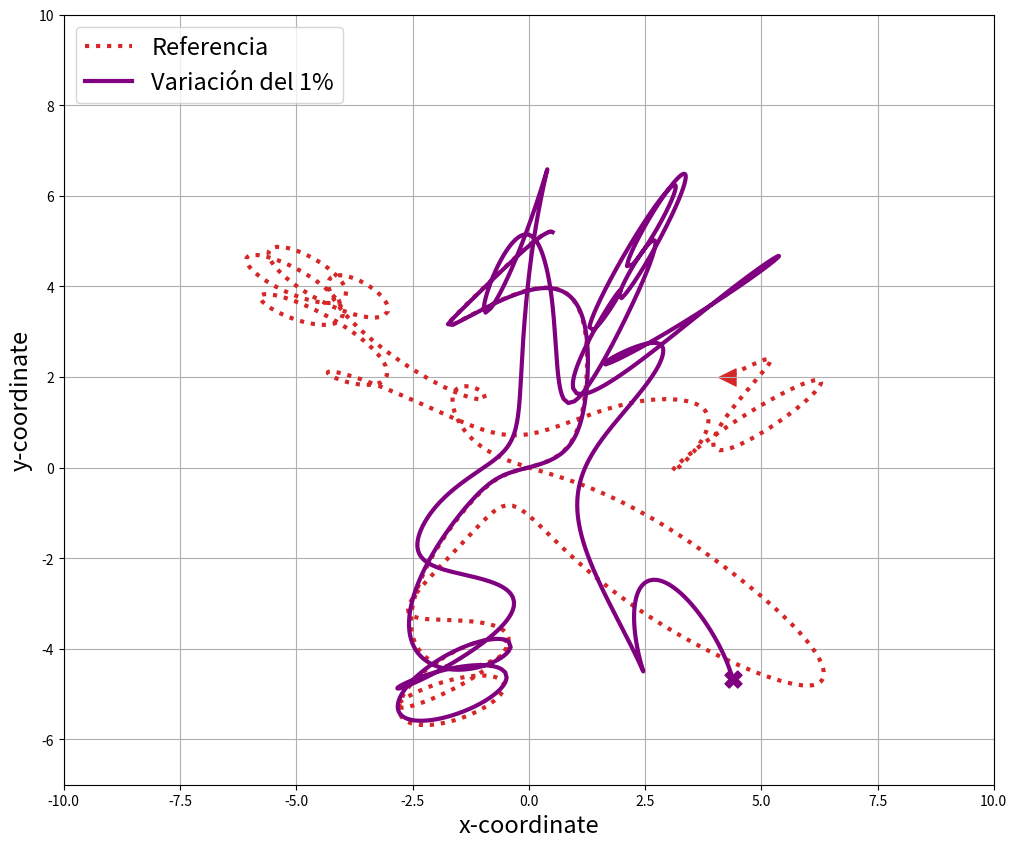

Write Python code to recreate this figure.
#Import scipy and numpy
import scipy as sci
import numpy as np
#Import matplotlib and associated modules for 3D and animations
import matplotlib.pyplot as plt

#Define universal gravitation constant
G=6.67408e-11 #N-m2/kg2

#Reference quantities
m_nd=1.989e+30 #kg #mass of the sun
r_nd=1.496e+11 #m #astronomic unit
v_nd=30000 #m/s #relative velocity of earth around the sun
t_nd=365*24*3600 #s #orbital period of the Earth

#Net constants
K1=G*t_nd*m_nd/(r_nd**2*v_nd)
K2=v_nd*t_nd/r_nd

#Define masses
m1=1.1 #Body A
m2=0.9 #Body B
m3=1.0 #Body C

#Define initial position vectors
r1=[2,6,0] #m
r2=[-3,2,0] #m
r3=[5,-6,0] #m

x1=[2.02,6,0] #m
x2=[-3,2,0] #m
x3=[5,-6,0] #m


#Convert pos vectors to arrays
r1=np.array(r1,dtype="float64")
r2=np.array(r2,dtype="float64")
r3=np.array(r3,dtype="float64")

x1=np.array(x1,dtype="float64")
x2=np.array(x2,dtype="float64")
x3=np.array(x3,dtype="float64")

#Define initial velocities
v1=[-0.03,0.02,0] #m/s
v2=[-0.02,0.01,0] #m/s
v3=[0.04,-0.03,0] #m/s


#Convert velocity vectors to arrays
v1=np.array(v1,dtype="float64")
v2=np.array(v2,dtype="float64")
v3=np.array(v3,dtype="float64")

#A function defining the equations of motion 
def ThreeBodyEquations(w,t,G,m1,m2,m3):
    r1=w[:3]
    r2=w[3:6]
    r3=w[6:9]
    v1=w[9:12]
    v2=w[12:15]
    v3=w[15:18]
    r12=np.linalg.norm(r2-r1)
    r13=np.linalg.norm(r3-r1)
    r23=np.linalg.norm(r3-r2)
    
    dv1bydt=K1*m2*(r2-r1)/r12**3+K1*m3*(r3-r1)/r13**3
    dv2bydt=K1*m1*(r1-r2)/r12**3+K1*m3*(r3-r2)/r23**3
    dv3bydt=K1*m1*(r1-r3)/r13**3+K1*m2*(r2-r3)/r23**3
    dr1bydt=K2*v1
    dr2bydt=K2*v2
    dr3bydt=K2*v3
    r12_derivs=np.concatenate((dr1bydt,dr2bydt))
    r_derivs=np.concatenate((r12_derivs,dr3bydt))
    v12_derivs=np.concatenate((dv1bydt,dv2bydt))
    v_derivs=np.concatenate((v12_derivs,dv3bydt))
    derivs=np.concatenate((r_derivs,v_derivs))
    return derivs

#A function defining the equations of motion 
def ThreeBodyEquations2 (w,t,G,m1,m2,m3):
    x1=w[:3]
    x2=w[3:6]
    x3=w[6:9]
    v1=w[9:12]
    v2=w[12:15]
    v3=w[15:18]
    x12=np.linalg.norm(x2-x1)
    x13=np.linalg.norm(x3-x1)
    x23=np.linalg.norm(x3-x2)
    
    dv1bydt=K1*m2*(x2-x1)/x12**3+K1*m3*(x3-x1)/x13**3
    dv2bydt=K1*m1*(x1-x2)/x12**3+K1*m3*(x3-x2)/x23**3
    dv3bydt=K1*m1*(x1-x3)/x13**3+K1*m2*(x2-x3)/x23**3
    dx1bydt=K2*v1
    dx2bydt=K2*v2
    dx3bydt=K2*v3
    x12_derivs=np.concatenate((dx1bydt,dx2bydt))
    x_derivs=np.concatenate((x12_derivs,dx3bydt))
    v12_derivs=np.concatenate((dv1bydt,dv2bydt))
    v_derivs=np.concatenate((v12_derivs,dv3bydt))
    derivs2=np.concatenate((x_derivs,v_derivs))
    return derivs2

#Package initial parameters
init_params=np.array([r1,r2,r3,v1,v2,v3]) #Initial parameters
init_params=init_params.flatten() #Flatten to make 1D array
time_span=np.linspace(0,50,5000) #50 orbital periods and 5000 points

init_params2=np.array([x1,x2,x3,v1,v2,v3]) #Initial parameters
init_params2=init_params2.flatten() #Flatten to make 1D array

#Run the ODE solver
import scipy.integrate 
three_body_sol=sci.integrate.odeint(ThreeBodyEquations,init_params,time_span,args=(G,m1,m2,m3))

three_body_sol2=sci.integrate.odeint(ThreeBodyEquations2,init_params2,time_span,args=(G,m1,m2,m3))

r1_sol=three_body_sol[:,:3]
r2_sol=three_body_sol[:,3:6]
r3_sol=three_body_sol[:,6:9]

rcom_sol=(m1*r1_sol+m2*r2_sol+m3*r3_sol)/(m1+m2+m3)
r1com_sol=r1_sol-rcom_sol
r2com_sol=r2_sol-rcom_sol
r3com_sol=r3_sol-rcom_sol

v1_sol= three_body_sol[:,9:12]
v2_sol= three_body_sol[:,12:15]
v3_sol= three_body_sol[:,15:18]

vcom_sol = (m1*v1_sol+m2*v2_sol+m3*v3_sol)/(m1+m2+m3)


x1_sol=three_body_sol2[:,:3]
x2_sol=three_body_sol2[:,3:6]
x3_sol=three_body_sol2[:,6:9]

xcom_sol=(m1*x1_sol+m2*x2_sol+m3*x3_sol)/(m1+m2+m3)
x1com_sol=x1_sol-xcom_sol
x2com_sol=x2_sol-xcom_sol
x3com_sol=x3_sol-xcom_sol

v1_sol2= three_body_sol2[:,9:12]
v2_sol2= three_body_sol2[:,12:15]
v3_sol2= three_body_sol2[:,15:18]

vcom_sol2 = (m1*v1_sol2+m2*v2_sol2+m3*v3_sol2)/(m1+m2+m3)


#print the final positions
print("body A, for initial cond 1 x=",r1com_sol[-1,0],"y=",r1com_sol[-1,1])
print("body B, for initial cond 1 x=",r2com_sol[-1,0],"y=",r2com_sol[-1,1])
print("body C, for initial cond 1 x=",r3com_sol[-1,0],"y=",r3com_sol[-1,1])
print(" ")
print("body A, for initial cond 2 x=",x1com_sol[-1,0],"y=",r1com_sol[-1,1])
print("body B, for initial cond 2 x=",x2com_sol[-1,0],"y=",r2com_sol[-1,1])
print("body C, for initial cond 2 x=",x3com_sol[-1,0],"y=",r3com_sol[-1,1])

#Create figure
fig=plt.figure(figsize=(12,10))

#Create 3D axes
ax=fig.add_subplot(111)

plt.grid()

#Plot the orbits
ax.plot(r1com_sol[:,0],r1com_sol[:,1],color="tab:red",linewidth=3, linestyle=':', label="Referencia")
#ax.plot(r2com_sol[:,0],r2com_sol[:,1],color="tab:red")
#ax.plot(r3com_sol[:,0],r3com_sol[:,1],color="green")

ax.plot(x1com_sol[:,0],x1com_sol[:,1],color="purple", linewidth=3, label="Variación del 1%")
#ax.plot(x2com_sol[:,0],x2com_sol[:,1],color="tab:red", linestyle='dashed')
#ax.plot(x3com_sol[:,0],x3com_sol[:,1],color="green", linestyle='dashed')

#Plot the final positions of the stars
ax.scatter(r1com_sol[-1,0],r1com_sol[-1,1],color="tab:red",marker="<",s=150)
#ax.scatter(r2com_sol[-1,0],r2com_sol[-1,1],color="tab:red",marker="o",s=50,label="Body B")
#ax.scatter(r3com_sol[-1,0],r3com_sol[-1,1],color="green",marker="o",s=50,label="Body C")

ax.scatter(x1com_sol[-1,0],x1com_sol[-1,1],color="purple",marker="X",s=150)
#ax.scatter(x2com_sol[-1,0],x2com_sol[-1,1],color="tab:red",marker="X",s=50,label="Body B")
#ax.scatter(x3com_sol[-1,0],x3com_sol[-1,1],color="green",marker="X",s=50,label="Body C")

#Add a few more bells and whistles
ax.set_xlabel("x-coordinate",fontsize=17)
ax.set_ylabel("y-coordinate",fontsize=17)
ax.legend(loc="upper left",fontsize=17)

plt.xlim(-10,10)
plt.ylim(-7,10)

